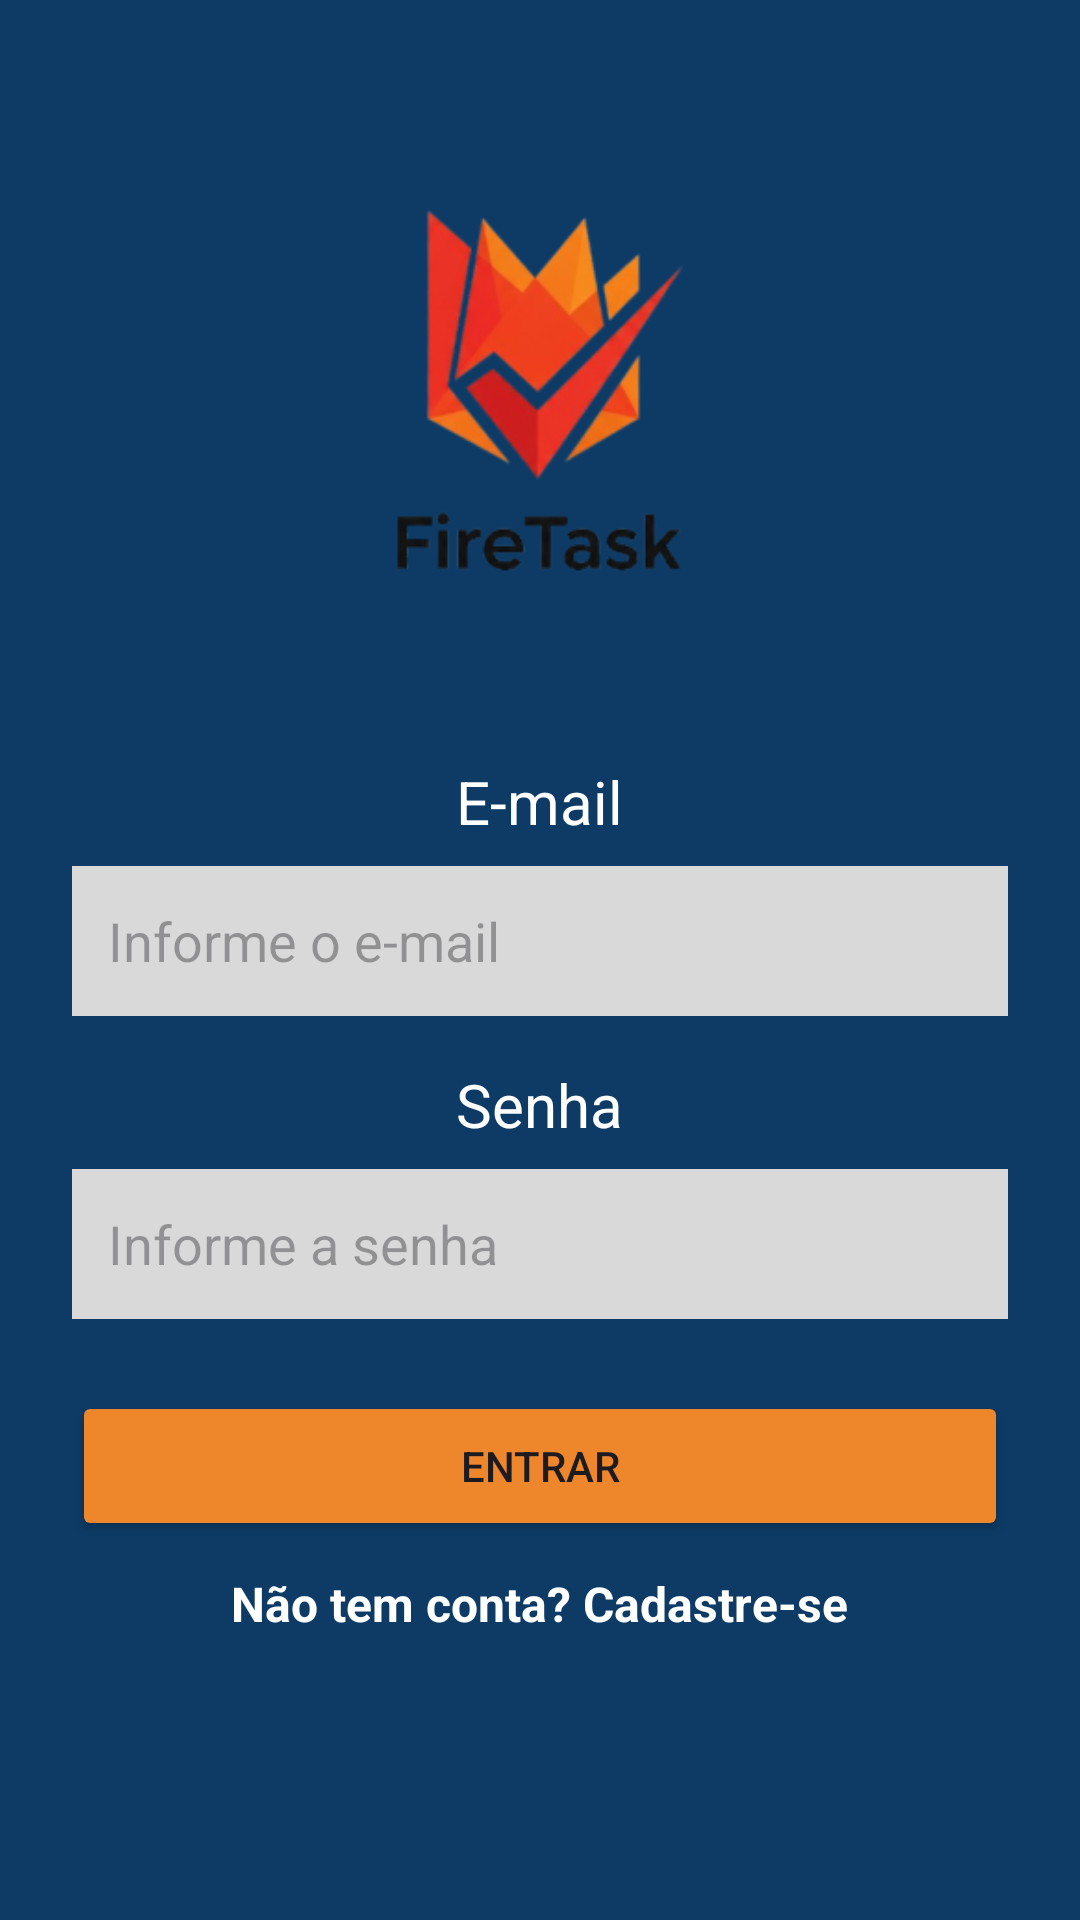

Here is an Android app screen rendered from its layout file. Give the layout XML and the strings, colors and styles it references.
<!-- AndroidManifest.xml: application theme Theme.Workshopfirebase -->
<!-- res/layout/activity_main.xml -->
<?xml version="1.0" encoding="utf-8"?>
<androidx.constraintlayout.widget.ConstraintLayout xmlns:android="http://schemas.android.com/apk/res/android"
    xmlns:app="http://schemas.android.com/apk/res-auto"
    xmlns:tools="http://schemas.android.com/tools"
    android:id="@+id/main"
    android:layout_width="match_parent"
    android:layout_height="match_parent"
    android:background="#0D3B66"
    tools:context=".MainActivity">

    <LinearLayout
        android:layout_width="0dp"
        android:layout_height="wrap_content"
        android:gravity="center"
        android:orientation="vertical"
        android:padding="24dp"
        app:layout_constraintBottom_toBottomOf="parent"
        app:layout_constraintEnd_toEndOf="parent"
        app:layout_constraintHorizontal_bias="0.0"
        app:layout_constraintStart_toStartOf="parent"
        app:layout_constraintTop_toTopOf="parent"
        app:layout_constraintVertical_bias="0.116">

        <ImageView
            android:id="@+id/imageView3"
            android:layout_width="200dp"
            android:layout_height="200dp"
            android:layout_marginBottom="24dp"
            app:layout_constraintTop_toTopOf="@+id/main"
            app:srcCompat="@mipmap/ic_launcher_foreground"
            tools:layout_editor_absoluteX="69dp" />

        <TextView
            android:id="@+id/textView5"
            android:layout_width="wrap_content"
            android:layout_height="wrap_content"
            android:layout_marginBottom="8dp"
            android:text="E-mail"
            android:textColor="#FFFFFF"
            android:textSize="20sp" />

        <EditText
            android:id="@+id/editTextTextEmailAddress5"
            android:layout_width="match_parent"
            android:layout_height="50dp"
            android:layout_marginBottom="16dp"
            android:background="#D9D9D9"
            android:hint="Informe o e-mail"
            android:inputType="textEmailAddress"
            android:padding="12dp" />

        <TextView
            android:id="@+id/textView6"
            android:layout_width="wrap_content"
            android:layout_height="wrap_content"
            android:layout_marginBottom="8dp"
            android:text="Senha"
            android:textColor="#FFFFFF"
            android:textSize="20sp" />

        <EditText
            android:id="@+id/editTextNumberPassword3"
            android:layout_width="match_parent"
            android:layout_height="50dp"
            android:layout_marginBottom="24dp"
            android:background="#D9D9D9"
            android:ems="10"
            android:hint="Informe a senha"
            android:inputType="numberPassword"
            android:padding="12dp" />

        <Button
            android:id="@+id/button2"
            android:layout_width="match_parent"
            android:layout_height="50dp"
            android:backgroundTint="#EE872B"
            android:text="Entrar" />

        <TextView
            android:id="@+id/textView7"
            android:layout_width="wrap_content"
            android:layout_height="50dp"
            android:layout_marginTop="10dp"
            android:text="Não tem conta? Cadastre-se"
            android:textColor="#FFFFFF"
            android:textSize="16sp"
            android:textStyle="bold" />
    </LinearLayout>

</androidx.constraintlayout.widget.ConstraintLayout>
<!-- resources referenced by this layout -->
<resources>
  <!-- mipmap ic_launcher_foreground: webp bitmap (mipmap-hdpi, 8998 bytes) -->
  <style name="Theme.Workshopfirebase" parent="Base.Theme.Workshopfirebase" />
  <style name="Base.Theme.Workshopfirebase" parent="Theme.Material3.DayNight.NoActionBar">
          
          
      </style>
</resources>
